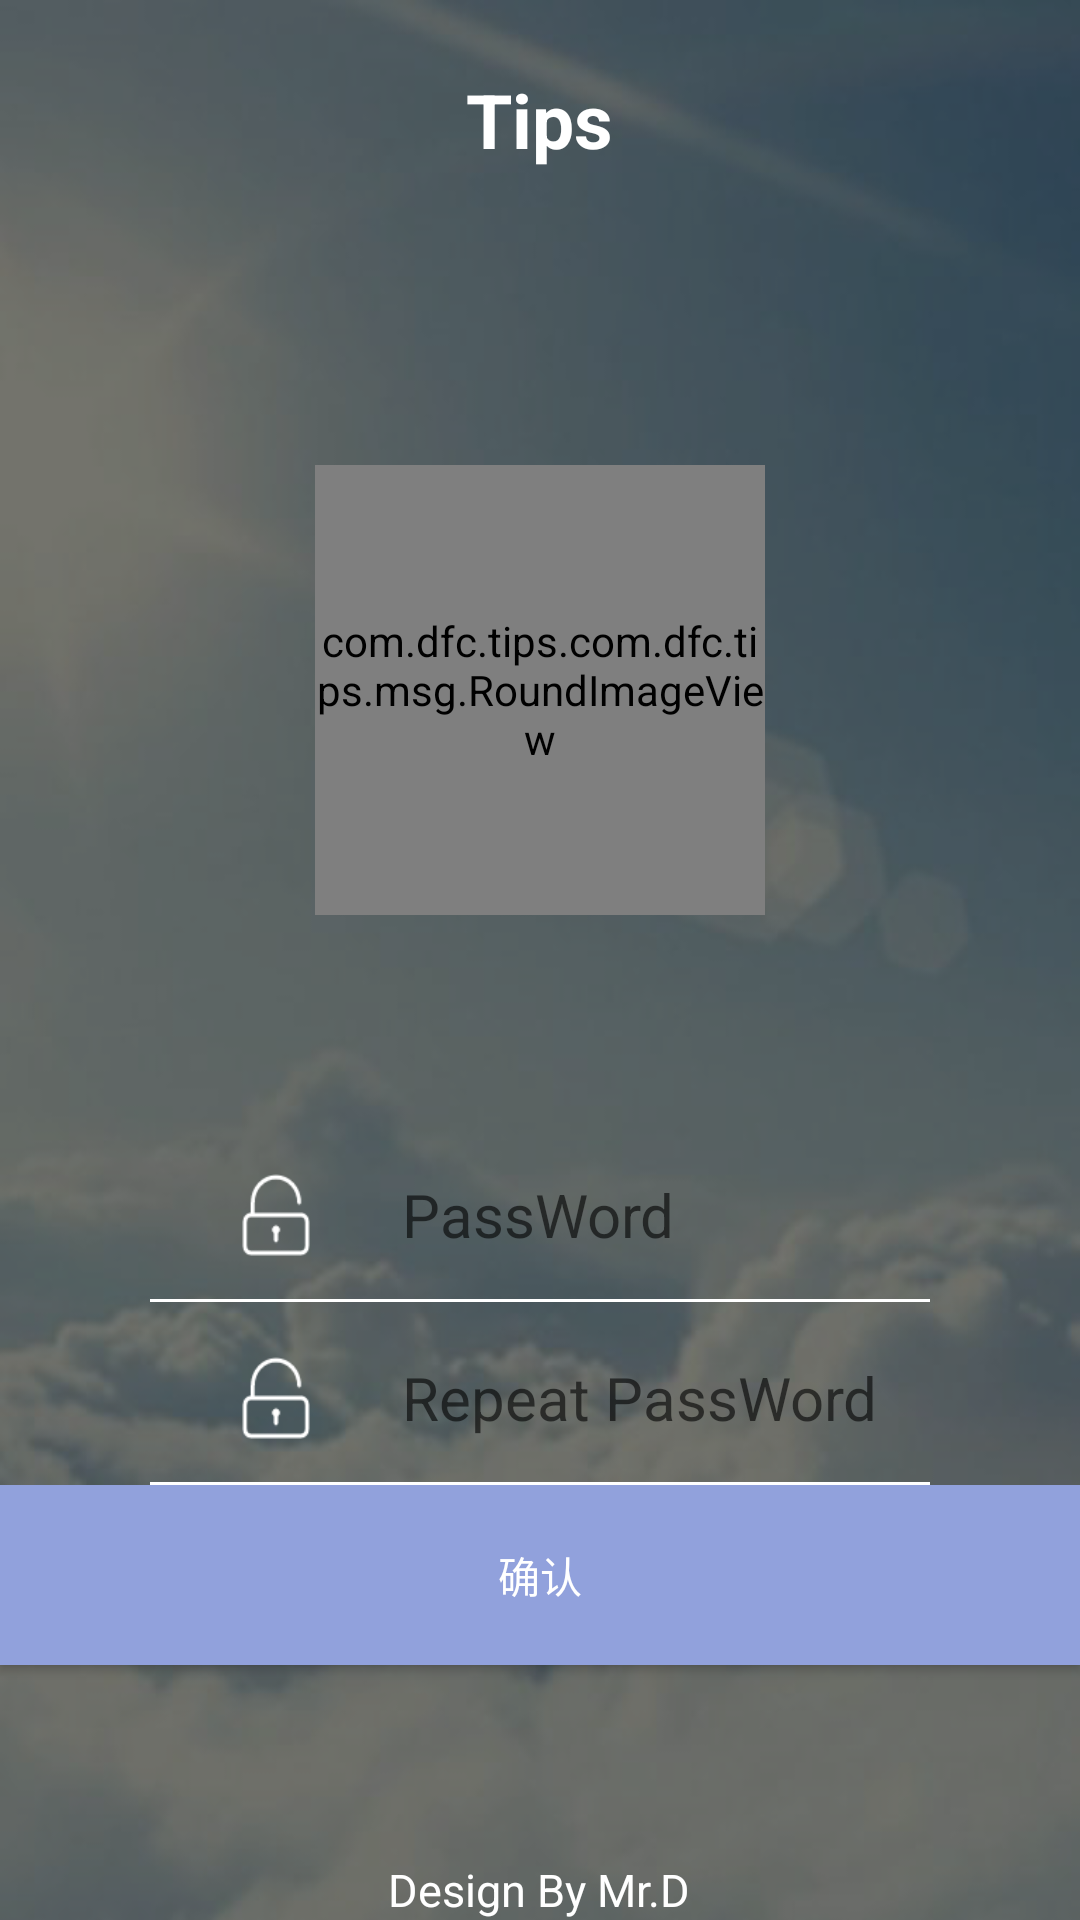

Produce the Android XML layout that renders to this screen, including the resource entries it uses.
<!-- AndroidManifest.xml: application theme AppTheme -->
<!-- res/layout/activity_register_password.xml -->
<?xml version="1.0" encoding="utf-8"?>
<LinearLayout xmlns:android="http://schemas.android.com/apk/res/android"
    xmlns:app="http://schemas.android.com/apk/res-auto"
    xmlns:tools="http://schemas.android.com/tools"
    android:layout_width="match_parent"
    android:layout_height="match_parent"
    tools:context="com.dfc.tips.com.dfc.tips.action.LoginActivity"
    android:orientation="vertical"
    android:background="@drawable/background1">
    <RelativeLayout
        android:layout_width="match_parent"
        android:layout_height="80dp"
        android:background="@color/transparent">

        <ImageView
            android:id="@+id/back"
            android:layout_width="wrap_content"
            android:layout_height="wrap_content"
            android:src="@drawable/back"
            android:layout_centerVertical="true"
            android:layout_marginLeft="30dp"
            android:clickable="true"
            />


        <TextView
            android:id="@+id/types"
            android:layout_centerInParent="true"
            android:layout_height="wrap_content"
            android:layout_width="wrap_content"
            android:text="Tips"
            android:textStyle="bold"
            android:textColor="#FFFFFF"
            android:textSize="25dp"/>

    </RelativeLayout>
    <RelativeLayout
        android:layout_width="match_parent"
        android:layout_height="300dp">
        <com.dfc.tips.com.dfc.tips.msg.RoundImageView
            android:id="@+id/user_change_head"
            android:layout_width="150dp"
            android:layout_height="150dp"
            app:imageType="circle"
            android:src="@drawable/head"
            android:layout_centerInParent="true"/>
    </RelativeLayout>
    <LinearLayout
        android:layout_width="match_parent"
        android:layout_height="wrap_content"
        android:layout_marginLeft="50dp"
        android:layout_marginRight="50dp"
        android:orientation="vertical">
        <LinearLayout
            android:layout_width="match_parent"
            android:layout_height="wrap_content">
            <ImageView
                android:layout_width="wrap_content"
                android:layout_height="30dp"
                android:layout_margin="10dp"
                android:src="@drawable/password"/>
            <EditText
                android:id="@+id/password"
                android:password="true"
                android:layout_width="match_parent"
                android:layout_height="match_parent"
                android:background="@null"
                android:textColor="@color/back"
                android:textSize="20dp"
                android:hint="PassWord"
                />
        </LinearLayout>
        <LinearLayout
            android:layout_width="match_parent"
            android:layout_height="1dp"
            android:layout_marginTop="3dp"
            android:background="@color/back"/>
        <LinearLayout
            android:layout_marginTop="7dp"
            android:layout_width="match_parent"
            android:layout_height="wrap_content">
            <ImageView
                android:layout_width="wrap_content"
                android:layout_height="30dp"
                android:layout_margin="10dp"
                android:src="@drawable/password"/>
            <EditText
                android:id="@+id/repassword"
                android:password="true"
                android:layout_width="match_parent"
                android:layout_height="match_parent"
                android:background="@null"
                android:textColor="@color/back"
                android:textSize="20dp"
                android:hint="Repeat PassWord"
                />
        </LinearLayout>
        <LinearLayout
            android:layout_width="match_parent"
            android:layout_height="1dp"
            android:layout_marginTop="3dp"
            android:background="@color/back"/>
    </LinearLayout>
    <RelativeLayout
        android:layout_width="match_parent"
        android:layout_height="match_parent">
        <LinearLayout
            android:layout_width="match_parent"
            android:layout_height="150dp"
            android:layout_alignParentBottom="true"
            android:orientation="vertical">
            <Button
                android:id="@+id/confirm"
                android:text="确认"
                android:textColor="#FFFFFF"
                android:background="@color/top"
                android:layout_width="match_parent"
                android:layout_height="60dp"/>
            <RelativeLayout
                android:layout_width="match_parent"
                android:layout_height="match_parent">
                <TextView
                    android:layout_width="wrap_content"
                    android:layout_height="wrap_content"
                    android:textSize="15dp"
                    android:textColor="@color/back"
                    android:text="Design By Mr.D"
                    android:layout_alignParentBottom="true"
                    android:layout_centerHorizontal="true"/>
            </RelativeLayout>
        </LinearLayout>
    </RelativeLayout>
</LinearLayout>
<!-- resources referenced by this layout -->
<resources>
  <color name="back">#fff</color>
  <color name="top">#91a1dc</color>
  <color name="transparent">#00000000</color>
  <!-- drawable background1: png bitmap (drawable, 153028 bytes) -->
  <!-- drawable head: png bitmap (drawable, 65687 bytes) -->
  <!-- drawable password: png bitmap (drawable, 1069 bytes) -->
  <style name="AppTheme" parent="Theme.AppCompat.Light.NoActionBar">
          
          <item name="colorPrimary">@color/colorPrimary</item>
          <item name="colorPrimaryDark">@color/colorPrimaryDark</item>
          <item name="colorAccent">@color/colorAccent</item>
      </style>
  <color name="colorPrimary">#3F51B5</color>
  <color name="colorPrimaryDark">#91a1dc</color>
  <color name="colorAccent">#91a1dc</color>
</resources>
